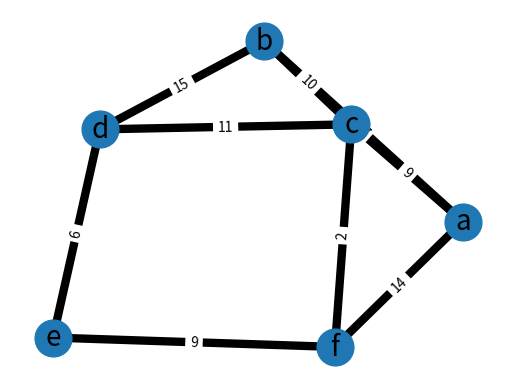

Generate this figure with matplotlib: (Note: this script raises an exception after producing the figure.)
# References:
# https://networkx.github.io/documentation/stable/auto_examples/drawing/plot_weighted_graph.html
# https://stackoverflow.com/questions/56597840/drawing-weighted-graph-from-adjacency-matrix-with-edge-labels

import matplotlib.pyplot as plt
import networkx as nx

Graph = nx.Graph()

edges = (
    ("a", "b", 7),
    ("a", "c", 9),
    ("a", "f", 14),
    ("b", "c", 10),
    ("b", "d", 15),
    ("c", "d", 11),
    ("c", "f", 2),
    ("d", "e", 6),
    ("e", "f", 9),
)

for orig, dest, weight in edges:
    Graph.add_edge(orig, dest, weight=weight)

# These two lines were meant to show different styles for different weights.
# I still use the default params since I don't NEED that distinction!
elarge = [(u, v) for (u, v, d) in Graph.edges(data=True) if d["weight"] > 0.5]
esmall = [(u, v) for (u, v, d) in Graph.edges(data=True) if d["weight"] <= 0.5]

pos = nx.spring_layout(Graph)  # positions for all nodes


# nodes
nx.draw_networkx_nodes(Graph, pos, node_size=700)

# edges
nx.draw_networkx_edges(Graph, pos, edgelist=elarge, width=6)
nx.draw_networkx_edges(
    Graph,
    pos,
    edgelist=esmall,
    width=6,
    alpha=0.5,
    edge_color="b",
    style="dashed",
)

# labels
nx.draw_networkx_labels(Graph, pos, font_size=20, font_family="sans-serif")

weight_labels = nx.get_edge_attributes(Graph, "weight")
nx.draw_networkx_edge_labels(Graph, pos, weight_labels)

plt.axis("off")

# plt.show()
plt.savefig(fname="./images/weighted_graph.png", dpi=350)
